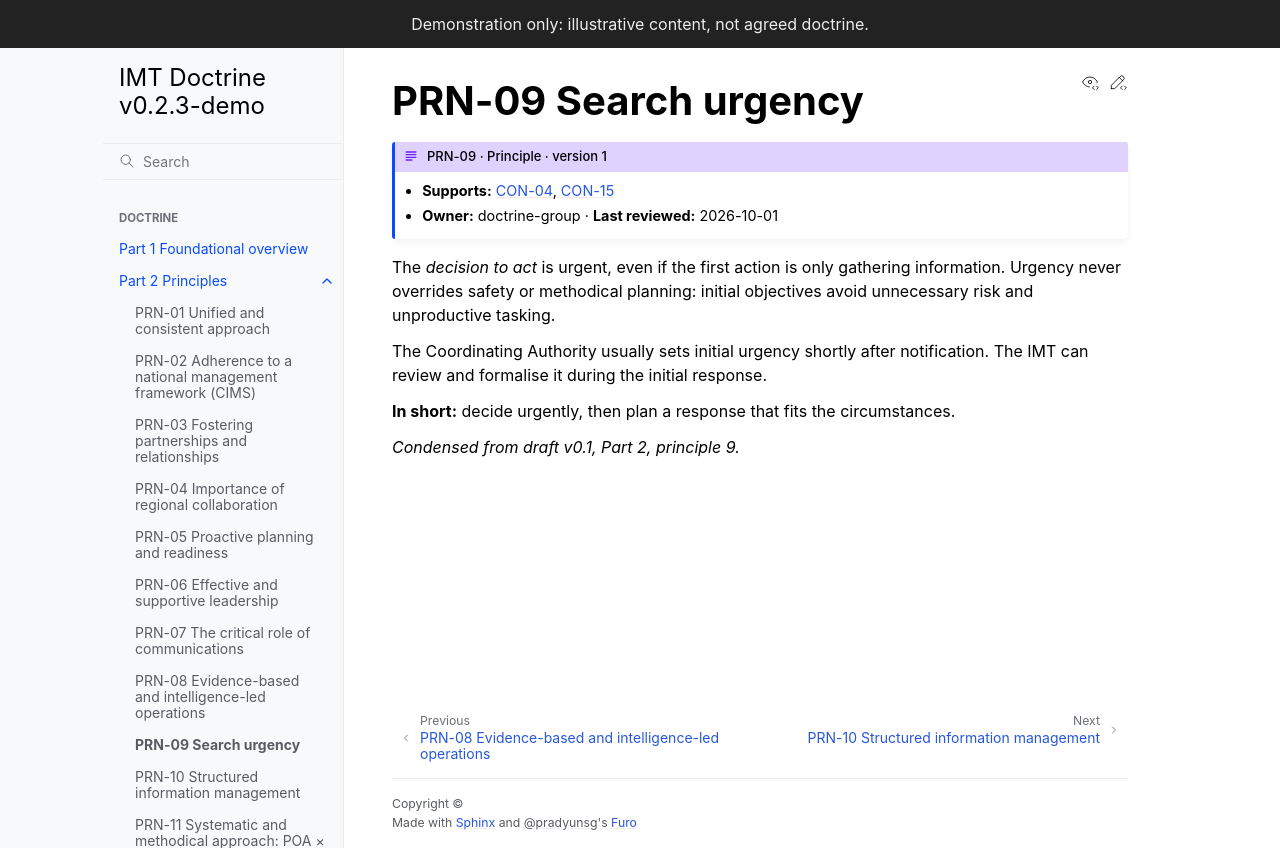

repository: schmidtnz/imt-doctrine · page: latest/part-2/prn-09-urgency.html · generator: sphinx

---
id: PRN-09
type: principle
title: Search urgency
version: 1
requires_children: [concept]
owner: doctrine-group
last_reviewed: 2026-10-01
---

# PRN-09 Search urgency

The *decision to act* is urgent, even if the first action is only gathering information. Urgency never overrides safety or methodical planning: initial objectives avoid unnecessary risk and unproductive tasking.

The Coordinating Authority usually sets initial urgency shortly after notification. The IMT can review and formalise it during the initial response.

**In short:** decide urgently, then plan a response that fits the circumstances.

*Condensed from draft v0.1, Part 2, principle 9.*
